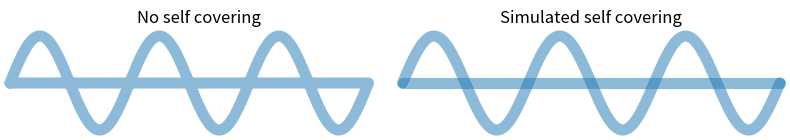

This chart was generated by the following Python code: (Note: this script raises an exception after producing the figure.)
# ----------------------------------------------------------------------------
# Title:   Scientific Visualisation - Python & Matplotlib
# Author:  Nicolas P. Rougier
# License: BSD
# ----------------------------------------------------------------------------
import numpy as np
import matplotlib.pyplot as plt
from matplotlib.path import Path
import matplotlib.patches as patches

fig = plt.figure(figsize=(8, 1.5))

n = 3
X = np.append(np.linspace(0, n * 2 * np.pi, 500), [0])
Y = np.sin(X)

ax = plt.subplot(
    1,
    2,
    1,
    frameon=False,
    xlim=(0, n * 2 * np.pi + 1),
    xticks=[],
    ylim=(-1, 1.1),
    yticks=[],
)
ax.plot(X, Y, "C0", linewidth=8, alpha=0.5, solid_capstyle="round", clip_on=False)
ax.set_title("No self covering")

ax = plt.subplot(
    1,
    2,
    2,
    frameon=False,
    xlim=(0, n * 2 * np.pi),
    xticks=[],
    ylim=(-1, 1.1),
    yticks=[],
)
ax.plot(
    X[:-1], Y[:-1], "C0", linewidth=8, alpha=0.5, solid_capstyle="round", clip_on=False
)
ax.plot(
    [X[-2], X[-1]],
    [Y[-2], Y[-1]],
    "C0",
    linewidth=8,
    alpha=0.5,
    solid_capstyle="round",
    clip_on=False,
)
ax.set_title("Simulated self covering")

plt.tight_layout()
plt.savefig("../../figures/optimization/self-cover.pdf")
plt.show()
